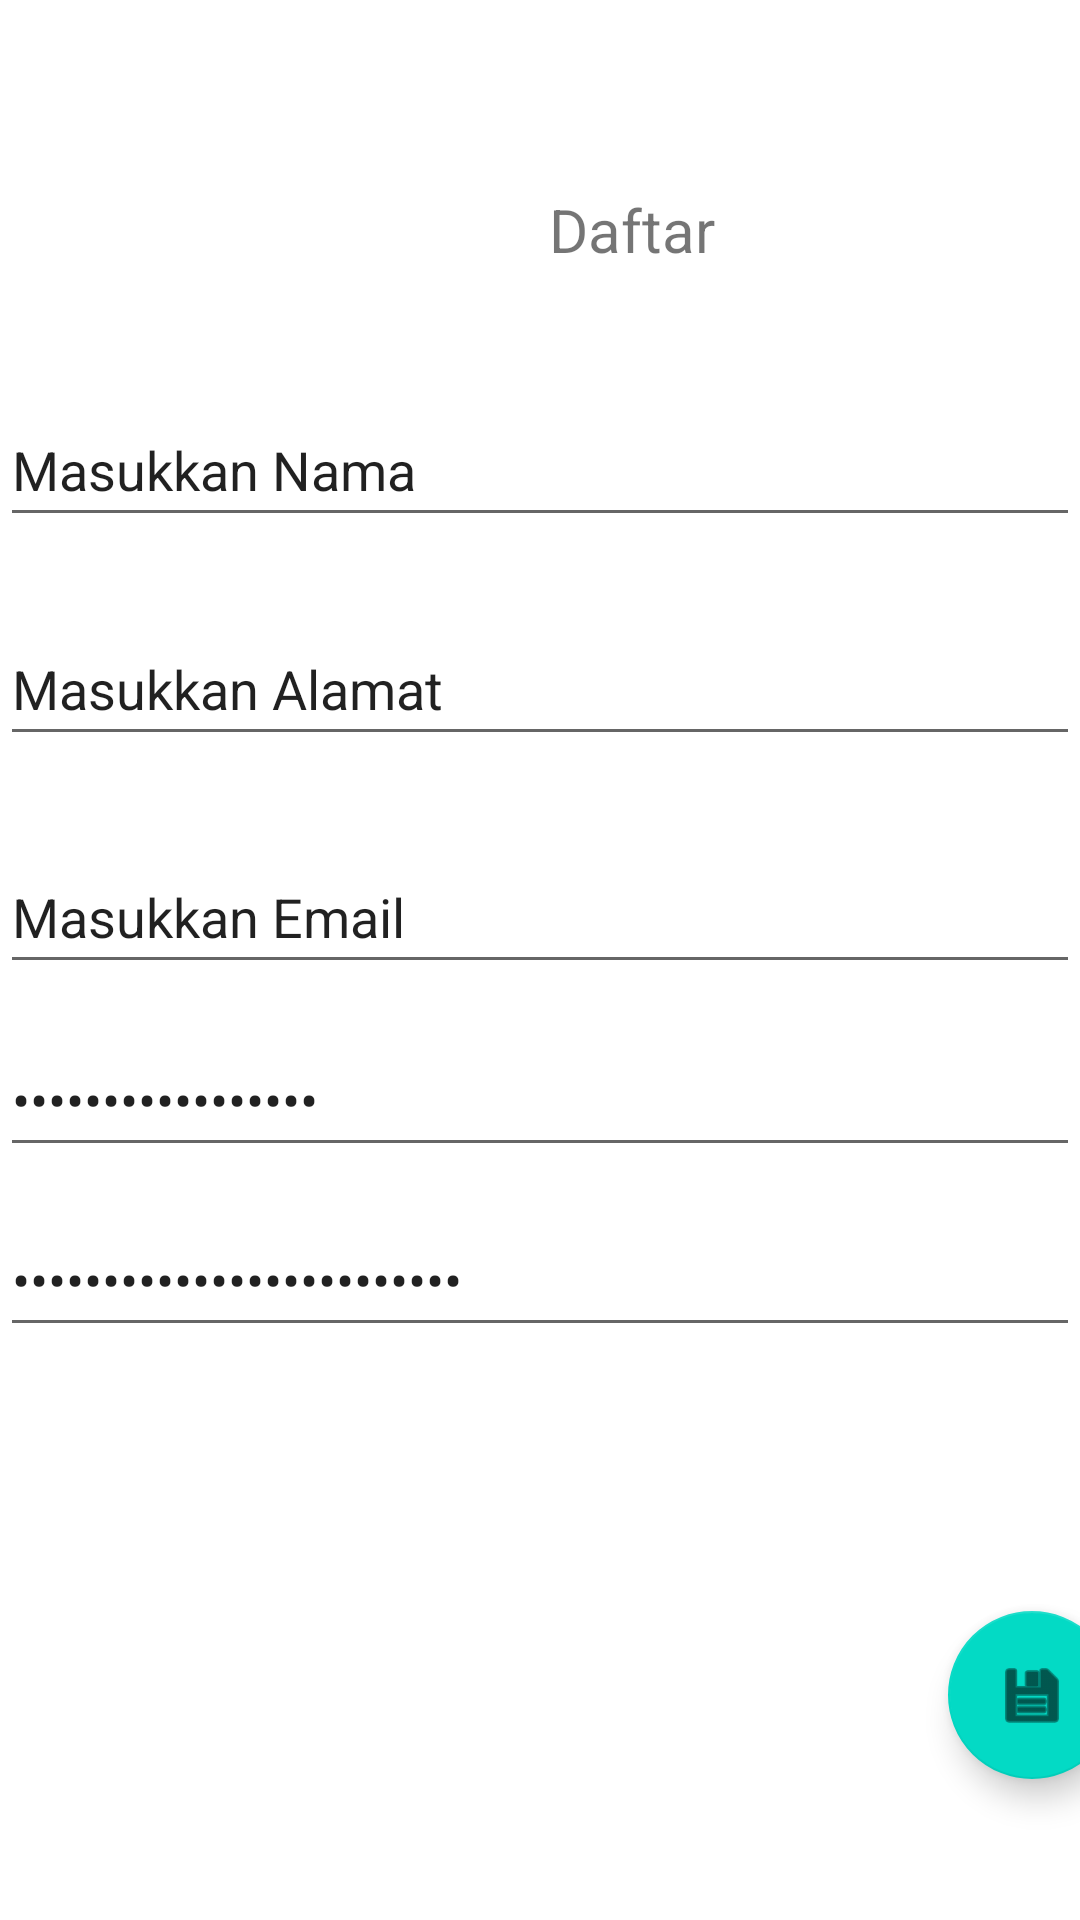

Produce the Android XML layout that renders to this screen, including the resource entries it uses.
<!-- AndroidManifest.xml: application theme Theme.CobaCoba -->
<!-- res/layout/halaman_baru.xml -->
<?xml version="1.0" encoding="utf-8"?>
<androidx.constraintlayout.widget.ConstraintLayout xmlns:android="http://schemas.android.com/apk/res/android"
    xmlns:app="http://schemas.android.com/apk/res-auto"
    xmlns:tools="http://schemas.android.com/tools"
    android:layout_width="match_parent"
    android:layout_height="match_parent">

    <TextView
        android:id="@+id/textView"
        android:layout_width="66dp"
        android:layout_height="37dp"
        android:layout_marginStart="183dp"
        android:layout_marginLeft="183dp"
        android:layout_marginBottom="31dp"
        android:text="@string/Idaftar"
        android:textSize="20sp"
        app:layout_constraintBottom_toTopOf="@+id/edNama"
        app:layout_constraintStart_toStartOf="parent" />

    <EditText
        android:id="@+id/edNama"
        android:layout_width="match_parent"
        android:layout_height="48dp"
        android:layout_marginBottom="25dp"
        android:ems="10"
        android:filterTouchesWhenObscured="false"
        android:hint="@string/enama"
        android:inputType="textPersonName"
        android:text="@string/enama"
        app:layout_constraintBottom_toTopOf="@+id/edAlamat"
        app:layout_constraintEnd_toEndOf="parent"
        app:layout_constraintStart_toStartOf="parent" />

    <EditText
        android:id="@+id/edAlamat"
        android:layout_width="match_parent"
        android:layout_height="48dp"
        android:layout_marginBottom="28dp"
        android:ems="10"
        android:hint="@string/ealamat"
        android:inputType="textMultiLine|text"
        android:text="@string/ealamat"
        app:layout_constraintBottom_toTopOf="@+id/EdEmail"
        app:layout_constraintStart_toStartOf="parent" />

    <EditText
        android:id="@+id/EdEmail"
        android:layout_width="match_parent"
        android:layout_height="48dp"
        android:layout_marginBottom="13dp"
        android:ems="10"
        android:hint="@string/eemail"
        android:inputType="textEmailAddress"
        android:text="@string/eemail"
        app:layout_constraintBottom_toTopOf="@+id/edPass"
        app:layout_constraintStart_toStartOf="parent" />

    <EditText
        android:id="@+id/edPass"
        android:layout_width="match_parent"
        android:layout_height="48dp"
        android:layout_marginBottom="12dp"
        android:ems="10"
        android:hint="@string/epass"
        android:inputType="textPassword"
        android:text="@string/epass"
        app:layout_constraintBottom_toTopOf="@+id/edrepas"
        app:layout_constraintStart_toStartOf="parent" />

    <EditText
        android:id="@+id/edrepas"
        android:layout_width="match_parent"
        android:layout_height="48dp"
        android:layout_marginBottom="88dp"
        android:ems="10"
        android:hint="@string/erepass"
        android:inputType="textPassword"
        android:text="@string/erepass"
        app:layout_constraintBottom_toTopOf="@+id/fabSimpan"
        app:layout_constraintStart_toStartOf="parent" />

    <com.google.android.material.floatingactionbutton.FloatingActionButton
        android:id="@+id/fabSimpan"
        android:layout_width="wrap_content"
        android:layout_height="wrap_content"
        android:layout_marginStart="316dp"
        android:layout_marginLeft="316dp"
        android:layout_marginBottom="47dp"
        android:clickable="true"
        android:contentDescription="@string/Idaftar"
        app:layout_constraintBottom_toBottomOf="parent"
        app:layout_constraintStart_toStartOf="parent"
        app:srcCompat="@android:drawable/ic_menu_save"
        tools:ignore="DuplicateSpeakableTextCheck" />
</androidx.constraintlayout.widget.ConstraintLayout>
<!-- resources referenced by this layout -->
<resources>
  <string name="Idaftar">Daftar</string>
  <string name="ealamat">Masukkan Alamat</string>
  <string name="eemail">Masukkan Email</string>
  <string name="enama">Masukkan Nama</string>
  <string name="epass">Masukkan Password</string>
  <string name="erepass">Masukkan Password Kembali</string>
  <style name="Theme.CobaCoba" parent="Theme.MaterialComponents.DayNight.DarkActionBar">
          
          <item name="colorPrimary">@color/purple_500</item>
          <item name="colorPrimaryVariant">@color/purple_700</item>
          <item name="colorOnPrimary">@color/white</item>
          
          <item name="colorSecondary">@color/teal_200</item>
          <item name="colorSecondaryVariant">@color/teal_700</item>
          <item name="colorOnSecondary">@color/black</item>
          
          <item name="android:statusBarColor" tools:targetApi="l">?attr/colorPrimaryVariant</item>
          
      </style>
  <!-- not gathered from this repository: default colours our renderer supplied (Android Studio template values) -->
  <color name="purple_500">#FF6200EE</color>
  <color name="purple_700">#FF3700B3</color>
  <color name="teal_200">#FF03DAC5</color>
  <color name="teal_700">#FF018786</color>
  <color name="black">#FF000000</color>
  <color name="white">#FFFFFFFF</color>
</resources>
